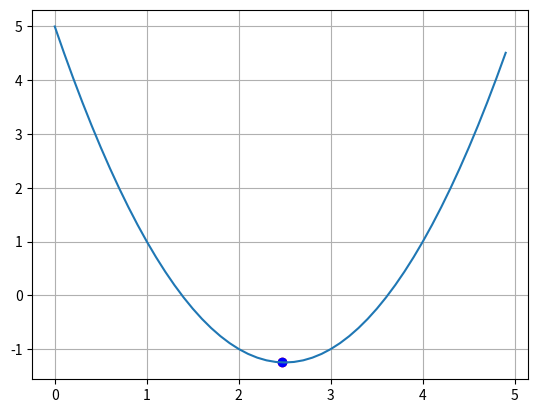

Write the Python code that produced this figure.
import time
import numpy as np
import matplotlib.pyplot as plt


def f(x):
    return x * x - 5 * x + 5


def df(x):
    return 2 * x - 5


N = 20  # число итераций
xx = 0  # начальное значение
lmd = 0.9  # шаг сходимости
x_plt = np.arange(0, 5.0, 0.1)
f_plt = [f(x) for x in x_plt]

plt.ion()  # включение интерактивного режима для отображения для графиков
fig, ax = plt.subplots()  # создание осей для графика
ax.grid(True)  # создание сетки для графика
ax.plot(x_plt, f_plt)  # отображение параболы
point = ax.scatter(xx, f(xx), c="red")  # отображение точки красным цветом

for i in range(N):
    xx = xx - lmd * df(xx)  # изменение аргумента на текущей позиции
    point.set_offsets([xx, f(xx)])  # отображение нового положения точки

    # перерисовка графика и задержка на 20 секунд
    fig.canvas.draw()
    fig.canvas.flush_events()
    time.sleep(0.02)

plt.ioff()  # выключение интерактивного режима отображения графиков
print(xx)
ax.scatter(xx, f(xx), c="blue")
plt.show()
